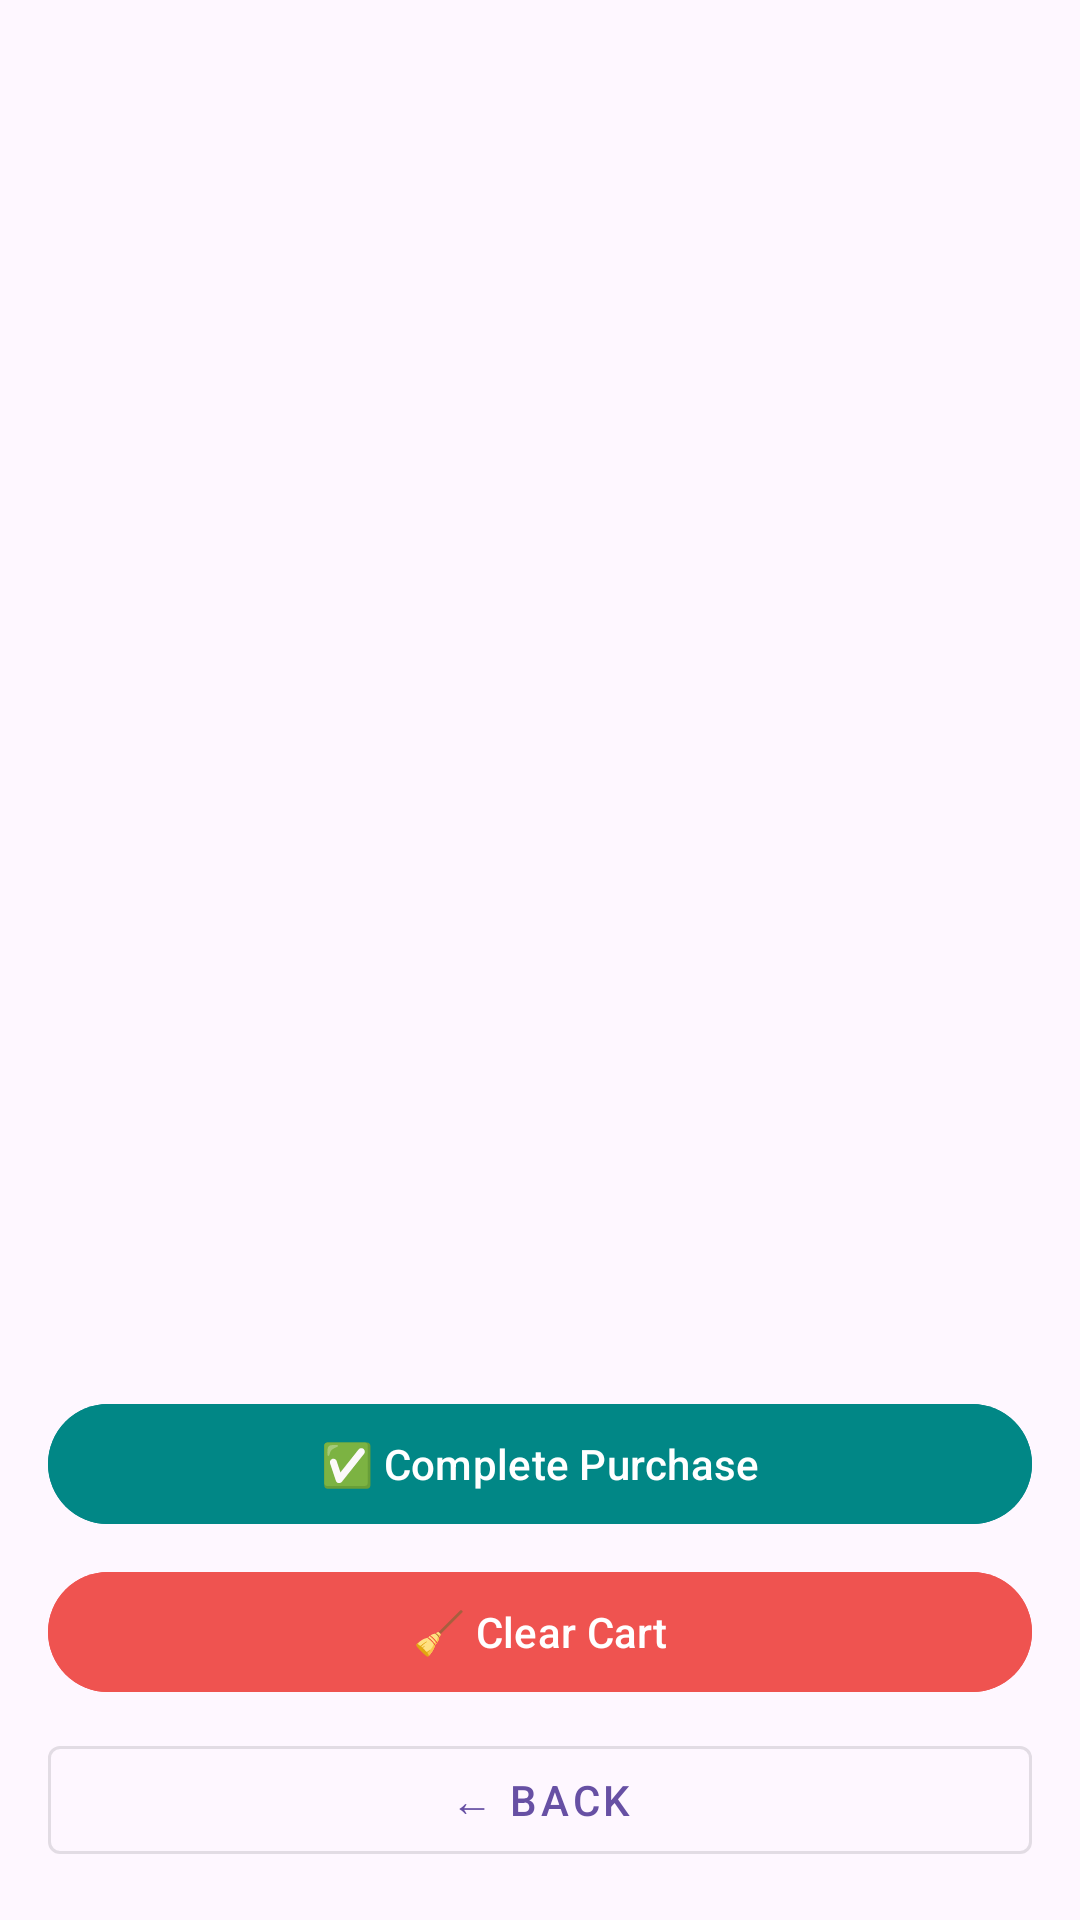

The Android layout XML behind this screen, and the referenced resources:
<!-- AndroidManifest.xml: application theme Theme.Flexilogger -->
<!-- res/layout/activity_cart.xml -->
<?xml version="1.0" encoding="utf-8"?>
<LinearLayout xmlns:android="http://schemas.android.com/apk/res/android"
    android:padding="16dp"
    android:orientation="vertical"
    android:layout_width="match_parent"
    android:layout_height="match_parent">

    <androidx.recyclerview.widget.RecyclerView
        android:id="@+id/cart_recycler"
        android:layout_width="match_parent"
        android:layout_height="0dp"
        android:layout_weight="1" />


    <com.google.android.material.button.MaterialButton
        android:id="@+id/btn_complete_purchase"
        android:layout_width="match_parent"
        android:layout_height="wrap_content"
        android:backgroundTint="@color/teal_700"
        android:layout_marginTop="8dp"
        android:text="✅ Complete Purchase" />

    <com.google.android.material.button.MaterialButton
        android:id="@+id/btn_clear_cart"
        android:layout_width="match_parent"
        android:layout_height="wrap_content"
        android:text="🧹 Clear Cart"
        android:textColor="@android:color/white"
        android:backgroundTint="@color/red_400"
        android:layout_marginTop="8dp" />

    <com.google.android.material.button.MaterialButton
        android:id="@+id/btn_back"
        android:layout_width="match_parent"
        android:layout_height="wrap_content"
        android:text="← Back"
        android:layout_marginTop="8dp"
        style="@style/Widget.MaterialComponents.Button.OutlinedButton" />
</LinearLayout>
<!-- resources referenced by this layout -->
<resources>
  <color name="red_400">#EF5350</color>
  <color name="teal_700">#018786</color>
  <style name="Theme.Flexilogger" parent="Base.Theme.Flexilogger" />
  <style name="Base.Theme.Flexilogger" parent="Theme.Material3.DayNight.NoActionBar">
          
          
      </style>
</resources>
